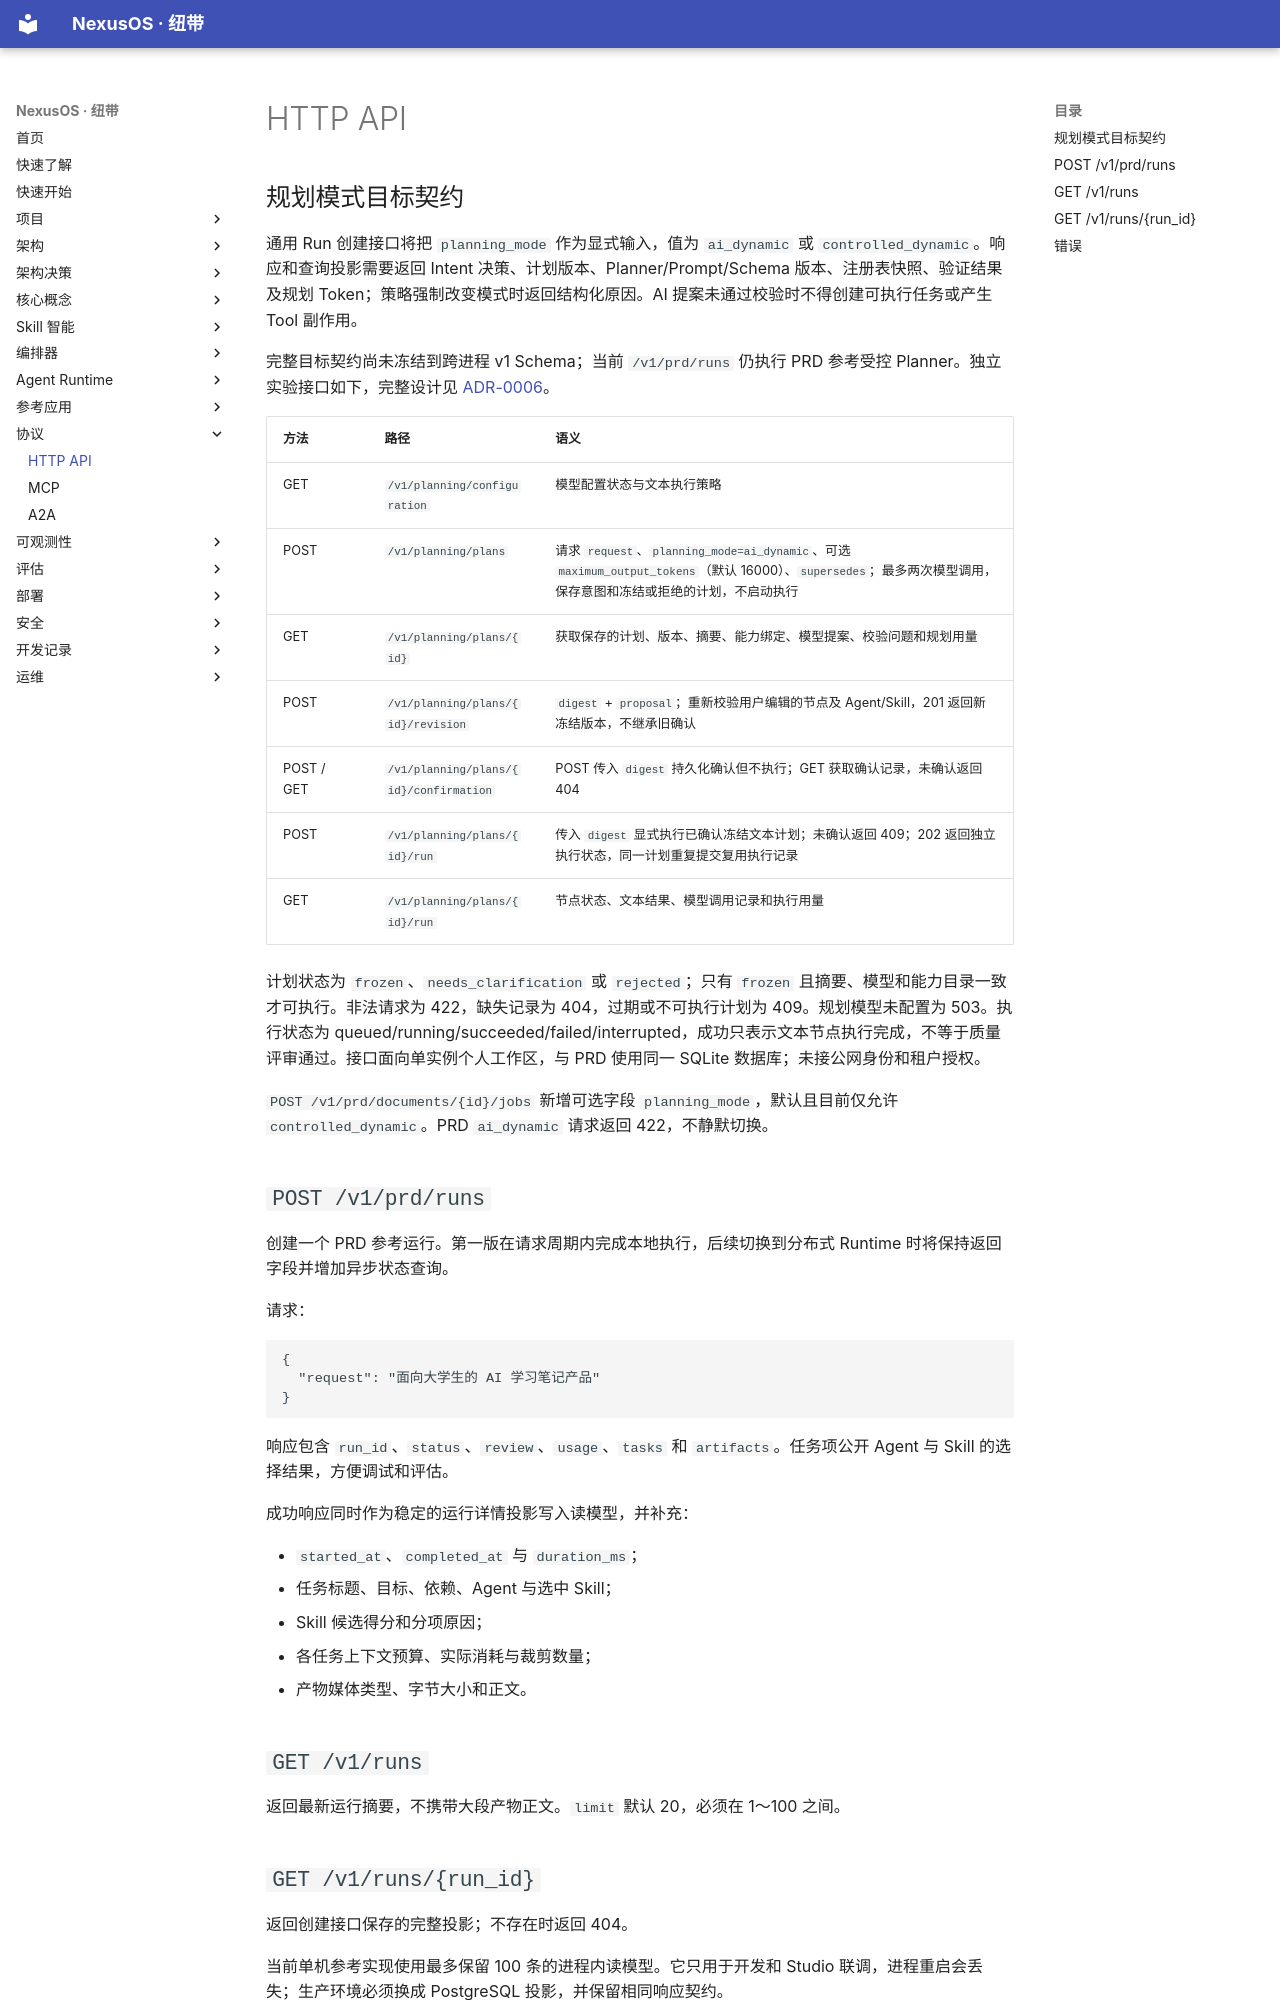

repository: iboosky3/NexusOS · page: protocols/http-api/index.html · generator: mkdocs

# HTTP API

## 规划模式目标契约

通用 Run 创建接口将把 `planning_mode` 作为显式输入，值为 `ai_dynamic` 或 `controlled_dynamic`。响应和查询投影需要返回 Intent 决策、计划版本、Planner/Prompt/Schema 版本、注册表快照、验证结果及规划 Token；策略强制改变模式时返回结构化原因。AI 提案未通过校验时不得创建可执行任务或产生 Tool 副作用。

完整目标契约尚未冻结到跨进程 v1 Schema；当前 `/v1/prd/runs` 仍执行 PRD 参考受控 Planner。独立实验接口如下，完整设计见 [ADR-0006](../adr/0006-ai-planned-task-graphs.md)。

| 方法 | 路径 | 语义 |
| --- | --- | --- |
| GET | `/v1/planning/configuration` | 模型配置状态与文本执行策略 |
| POST | `/v1/planning/plans` | 请求 `request`、`planning_mode=ai_dynamic`、可选 `maximum_output_tokens`（默认 16000）、`supersedes`；最多两次模型调用，保存意图和冻结或拒绝的计划，不启动执行 |
| GET | `/v1/planning/plans/{id}` | 获取保存的计划、版本、摘要、能力绑定、模型提案、校验问题和规划用量 |
| POST | `/v1/planning/plans/{id}/revision` | `digest` + `proposal`；重新校验用户编辑的节点及 Agent/Skill，201 返回新冻结版本，不继承旧确认 |
| POST / GET | `/v1/planning/plans/{id}/confirmation` | POST 传入 `digest` 持久化确认但不执行；GET 获取确认记录，未确认返回 404 |
| POST | `/v1/planning/plans/{id}/run` | 传入 `digest` 显式执行已确认冻结文本计划；未确认返回 409；202 返回独立执行状态，同一计划重复提交复用执行记录 |
| GET | `/v1/planning/plans/{id}/run` | 节点状态、文本结果、模型调用记录和执行用量 |

计划状态为 `frozen`、`needs_clarification` 或 `rejected`；只有 `frozen` 且摘要、模型和能力目录一致才可执行。非法请求为 422，缺失记录为 404，过期或不可执行计划为 409。规划模型未配置为 503。执行状态为 queued/running/succeeded/failed/interrupted，成功只表示文本节点执行完成，不等于质量评审通过。接口面向单实例个人工作区，与 PRD 使用同一 SQLite 数据库；未接公网身份和租户授权。

`POST /v1/prd/documents/{id}/jobs` 新增可选字段 `planning_mode`，默认且目前仅允许 `controlled_dynamic`。PRD `ai_dynamic` 请求返回 422，不静默切换。

## `POST /v1/prd/runs`

创建一个 PRD 参考运行。第一版在请求周期内完成本地执行，后续切换到分布式 Runtime 时将保持返回字段并增加异步状态查询。

请求：

```json
{
  "request": "面向大学生的 AI 学习笔记产品"
}
```

响应包含 `run_id`、`status`、`review`、`usage`、`tasks` 和 `artifacts`。任务项公开 Agent 与 Skill 的选择结果，方便调试和评估。

成功响应同时作为稳定的运行详情投影写入读模型，并补充：

- `started_at`、`completed_at` 与 `duration_ms`；
- 任务标题、目标、依赖、Agent 与选中 Skill；
- Skill 候选得分和分项原因；
- 各任务上下文预算、实际消耗与裁剪数量；
- 产物媒体类型、字节大小和正文。

## `GET /v1/runs`

返回最新运行摘要，不携带大段产物正文。`limit` 默认 20，必须在 1～100 之间。
